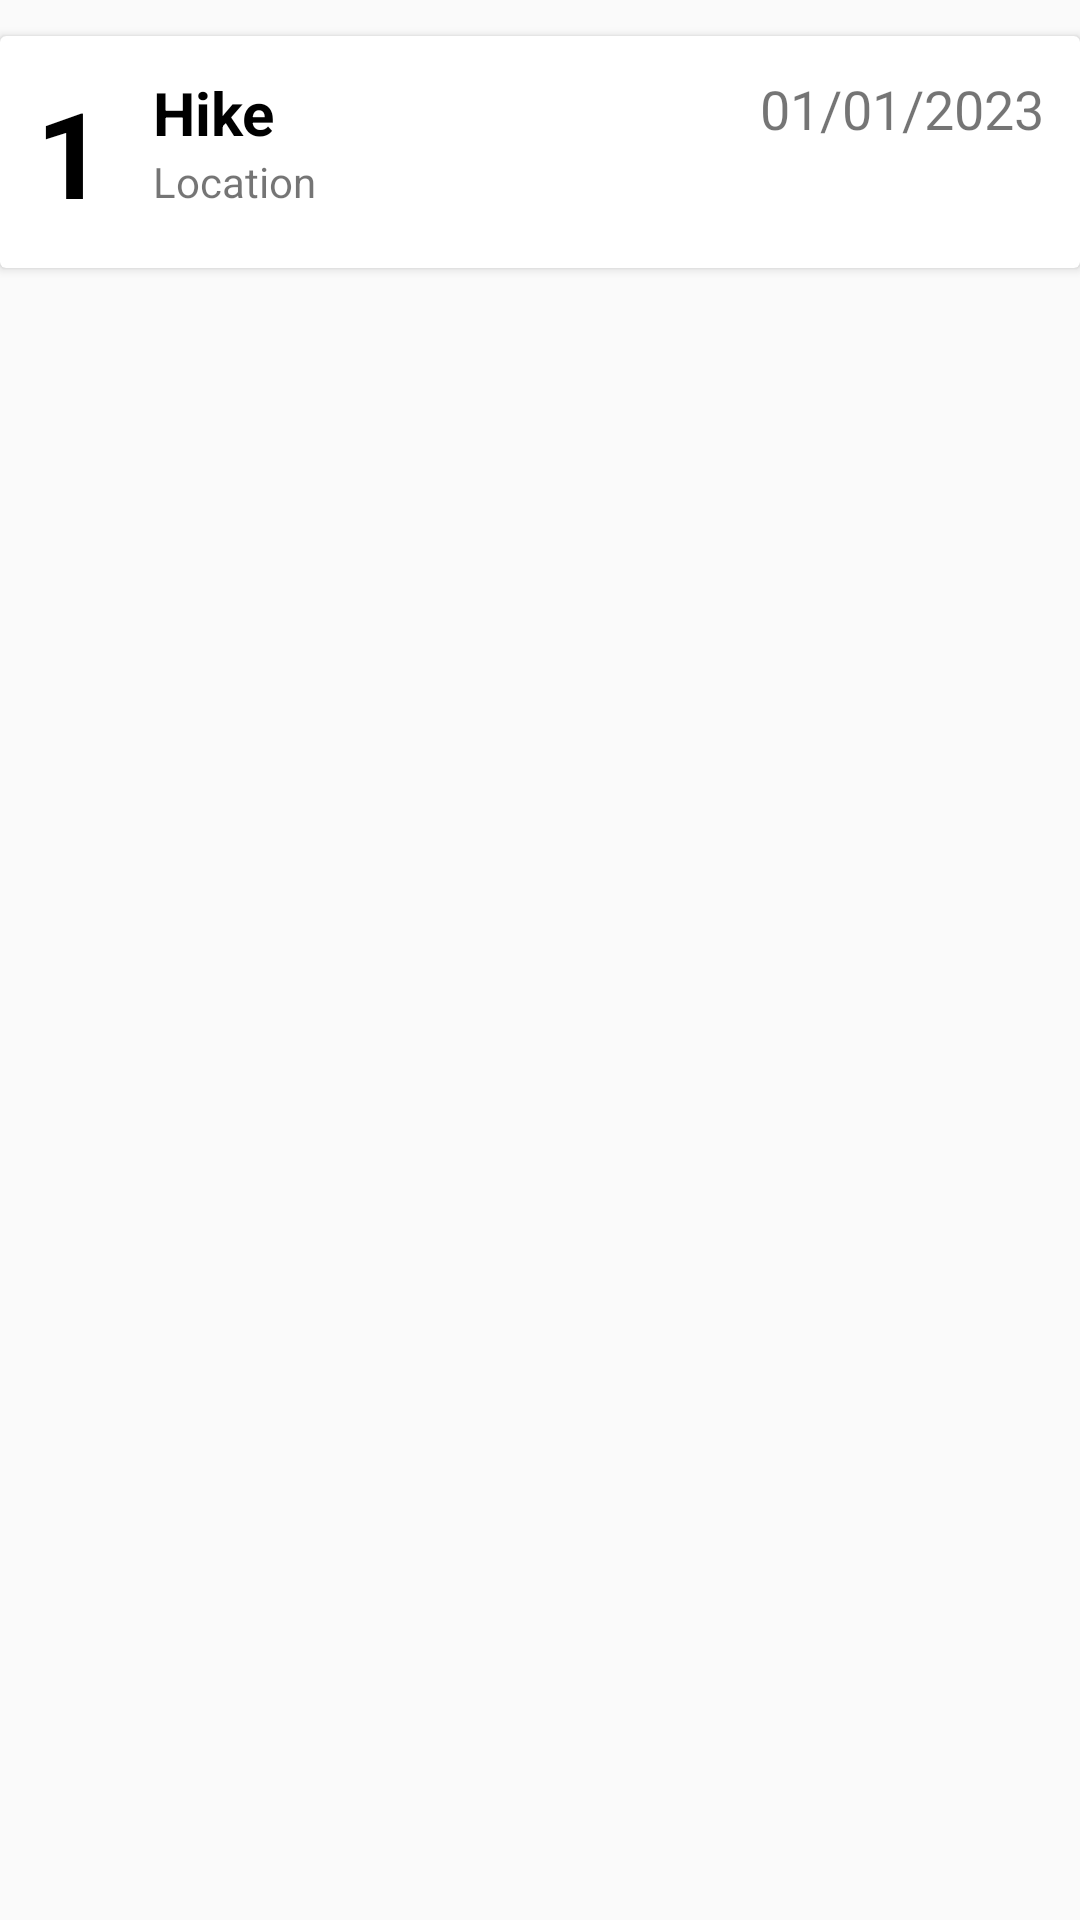

Reconstruct the res/layout file that produces this screen, plus the resources it refers to.
<!-- AndroidManifest.xml: application theme Theme.AppCompat.Light.NoActionBar -->
<!-- res/layout/card_view.xml -->
<?xml version="1.0" encoding="utf-8"?>
<LinearLayout xmlns:android="http://schemas.android.com/apk/res/android"
    xmlns:app="http://schemas.android.com/apk/res-auto"
    xmlns:tools="http://schemas.android.com/tools"
    android:orientation="vertical"
    android:layout_width="match_parent"
    android:layout_height="wrap_content"
    android:id="@+id/mainLayout">

    <androidx.cardview.widget.CardView
        android:layout_width="match_parent"
        android:layout_height="wrap_content"
        android:layout_marginTop="12dp">

        <androidx.constraintlayout.widget.ConstraintLayout
            android:layout_width="match_parent"
            android:layout_height="wrap_content"
            android:padding="12dp">

            <TextView
                android:id="@+id/hike_id_txt"
                android:layout_width="wrap_content"
                android:layout_height="wrap_content"
                android:text="1"
                android:textColor="#000"
                android:textSize="40dp"
                android:textStyle="bold"
                app:layout_constraintBottom_toBottomOf="parent"
                app:layout_constraintStart_toStartOf="parent"
                app:layout_constraintTop_toTopOf="parent" />

            <TextView
                android:id="@+id/hike_name_txt"
                android:layout_width="wrap_content"
                android:layout_height="wrap_content"
                android:layout_marginStart="16dp"
                android:text="Hike"
                android:textSize="20sp"
                android:textStyle="bold"
                android:textColor="#000"
                app:layout_constraintStart_toEndOf="@+id/hike_id_txt"
                app:layout_constraintTop_toTopOf="@+id/hike_id_txt" />

            <TextView
                android:id="@+id/hike_location_txt"
                android:layout_width="wrap_content"
                android:layout_height="wrap_content"
                android:text="Location"
                app:layout_constraintStart_toStartOf="@+id/hike_name_txt"
                app:layout_constraintTop_toBottomOf="@+id/hike_name_txt" />

            <TextView
                android:id="@+id/hike_date_txt"
                android:layout_width="wrap_content"
                android:layout_height="wrap_content"
                android:text="01/01/2023"
                android:textSize="18sp"
                app:layout_constraintEnd_toEndOf="parent"
                app:layout_constraintTop_toTopOf="parent" />
        </androidx.constraintlayout.widget.ConstraintLayout>
    </androidx.cardview.widget.CardView>
</LinearLayout>
<!-- resources referenced by this layout -->
<resources>

</resources>
